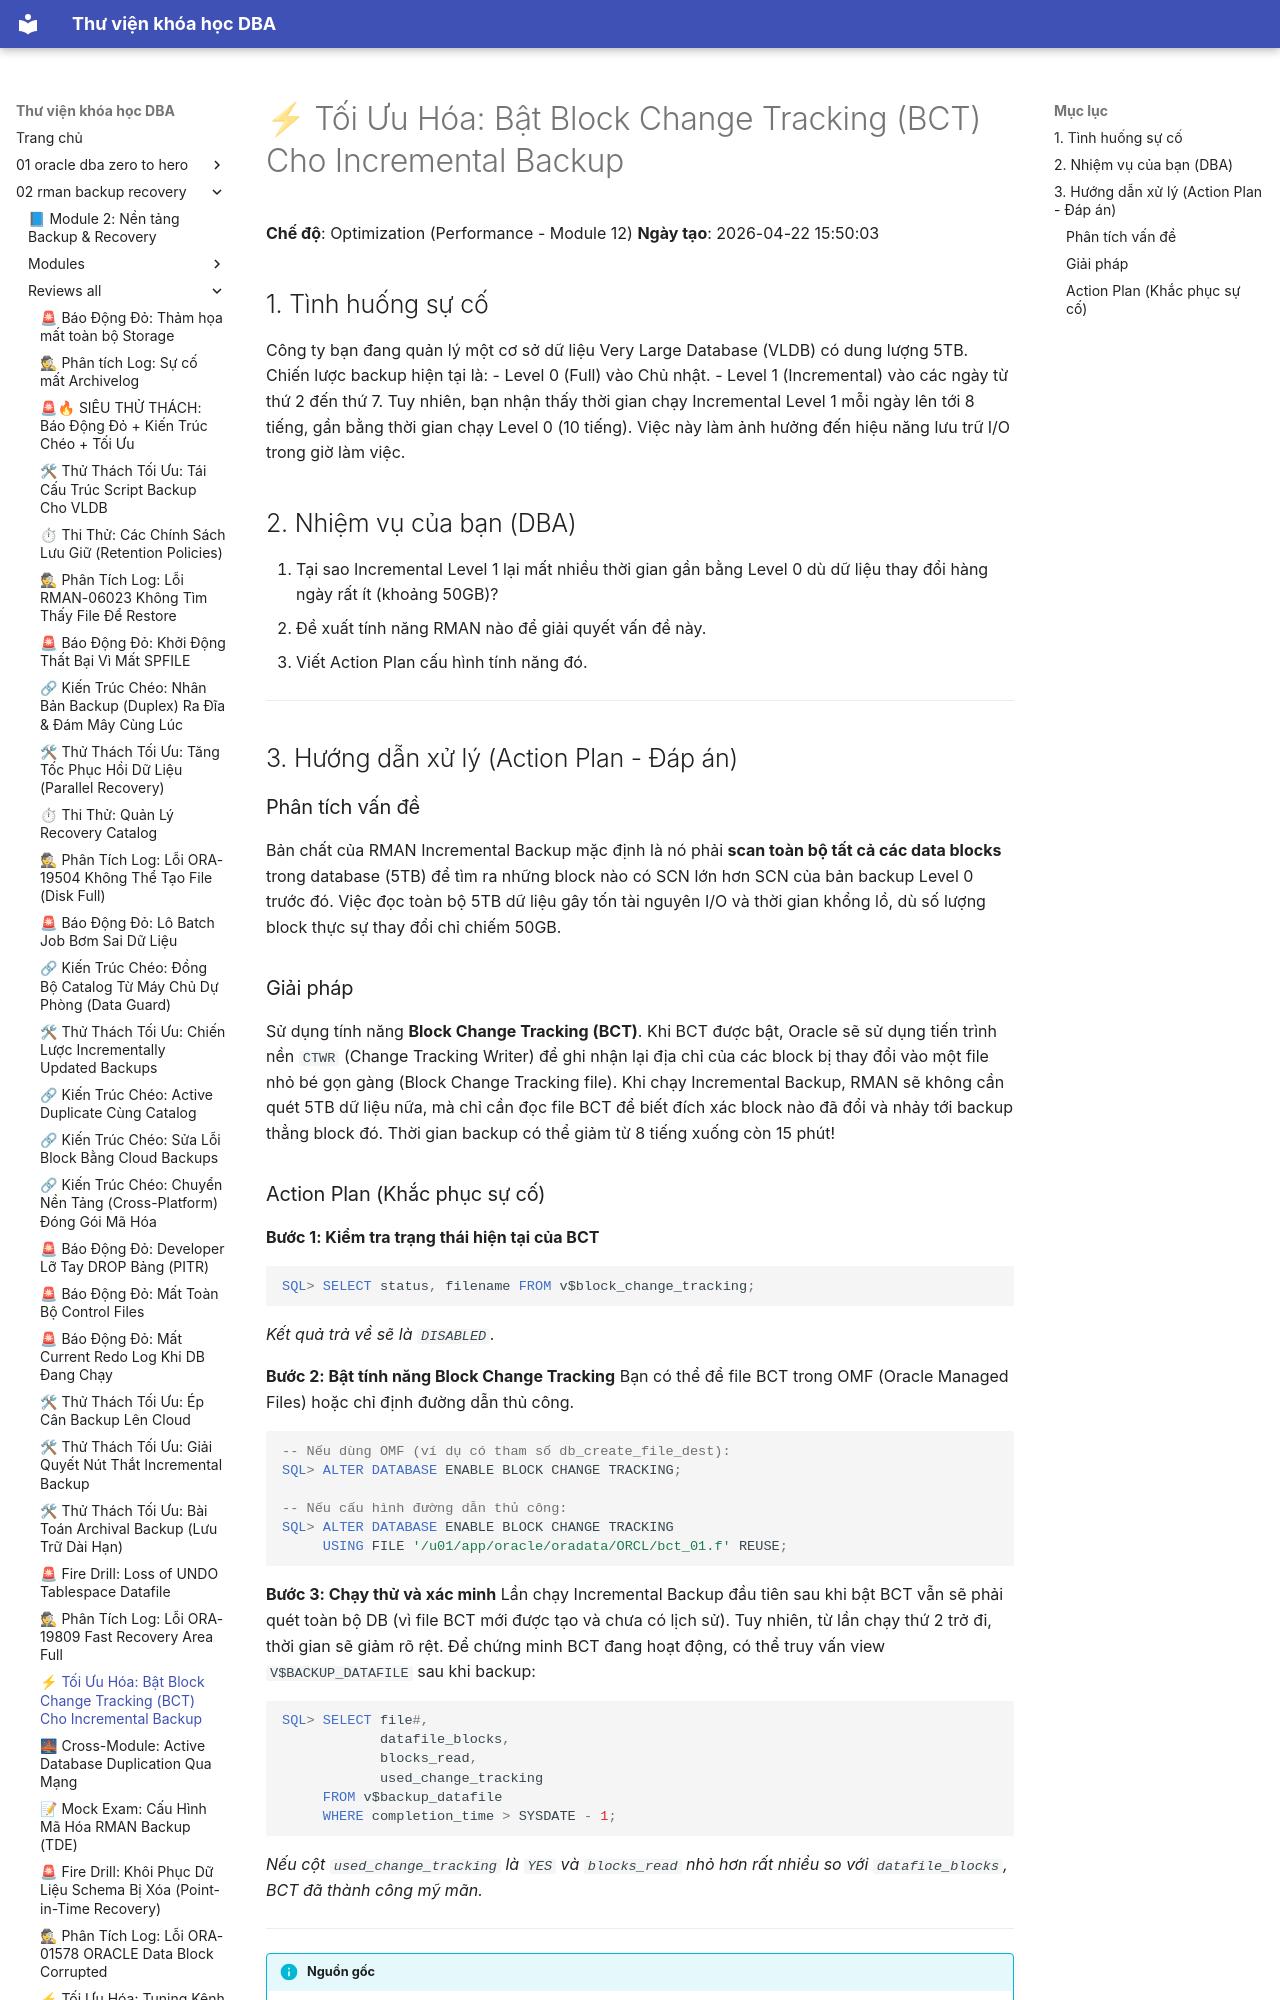

repository: quochuyag/MkDocs_local · page: 02-rman-backup-recovery/reviews-all/2026-20260422-155003-optimization-bct/index.html · generator: mkdocs

---
title: '⚡ Tối Ưu Hóa: Bật Block Change Tracking (BCT) Cho Incremental Backup'
course: 02-rman-backup-recovery
source: Oracle-Database-Backup-and-Recovery-using-RMAN/reviews_all/20260422_155003_Optimization_BCT.md
---

# ⚡ Tối Ưu Hóa: Bật Block Change Tracking (BCT) Cho Incremental Backup

**Chế độ**: Optimization (Performance - Module 12)
**Ngày tạo**: 2026-04-22 15:50:03

## 1. Tình huống sự cố
Công ty bạn đang quản lý một cơ sở dữ liệu Very Large Database (VLDB) có dung lượng 5TB. Chiến lược backup hiện tại là:
- Level 0 (Full) vào Chủ nhật.
- Level 1 (Incremental) vào các ngày từ thứ 2 đến thứ 7.
Tuy nhiên, bạn nhận thấy thời gian chạy Incremental Level 1 mỗi ngày lên tới 8 tiếng, gần bằng thời gian chạy Level 0 (10 tiếng). Việc này làm ảnh hưởng đến hiệu năng lưu trữ I/O trong giờ làm việc.

## 2. Nhiệm vụ của bạn (DBA)
1. Tại sao Incremental Level 1 lại mất nhiều thời gian gần bằng Level 0 dù dữ liệu thay đổi hàng ngày rất ít (khoảng 50GB)?
2. Đề xuất tính năng RMAN nào để giải quyết vấn đề này.
3. Viết Action Plan cấu hình tính năng đó.

---

## 3. Hướng dẫn xử lý (Action Plan - Đáp án)

### Phân tích vấn đề
Bản chất của RMAN Incremental Backup mặc định là nó phải **scan toàn bộ tất cả các data blocks** trong database (5TB) để tìm ra những block nào có SCN lớn hơn SCN của bản backup Level 0 trước đó. Việc đọc toàn bộ 5TB dữ liệu gây tốn tài nguyên I/O và thời gian khổng lồ, dù số lượng block thực sự thay đổi chỉ chiếm 50GB.

### Giải pháp
Sử dụng tính năng **Block Change Tracking (BCT)**.
Khi BCT được bật, Oracle sẽ sử dụng tiến trình nền `CTWR` (Change Tracking Writer) để ghi nhận lại địa chỉ của các block bị thay đổi vào một file nhỏ bé gọn gàng (Block Change Tracking file). Khi chạy Incremental Backup, RMAN sẽ không cần quét 5TB dữ liệu nữa, mà chỉ cần đọc file BCT để biết đích xác block nào đã đổi và nhảy tới backup thẳng block đó. Thời gian backup có thể giảm từ 8 tiếng xuống còn 15 phút!
